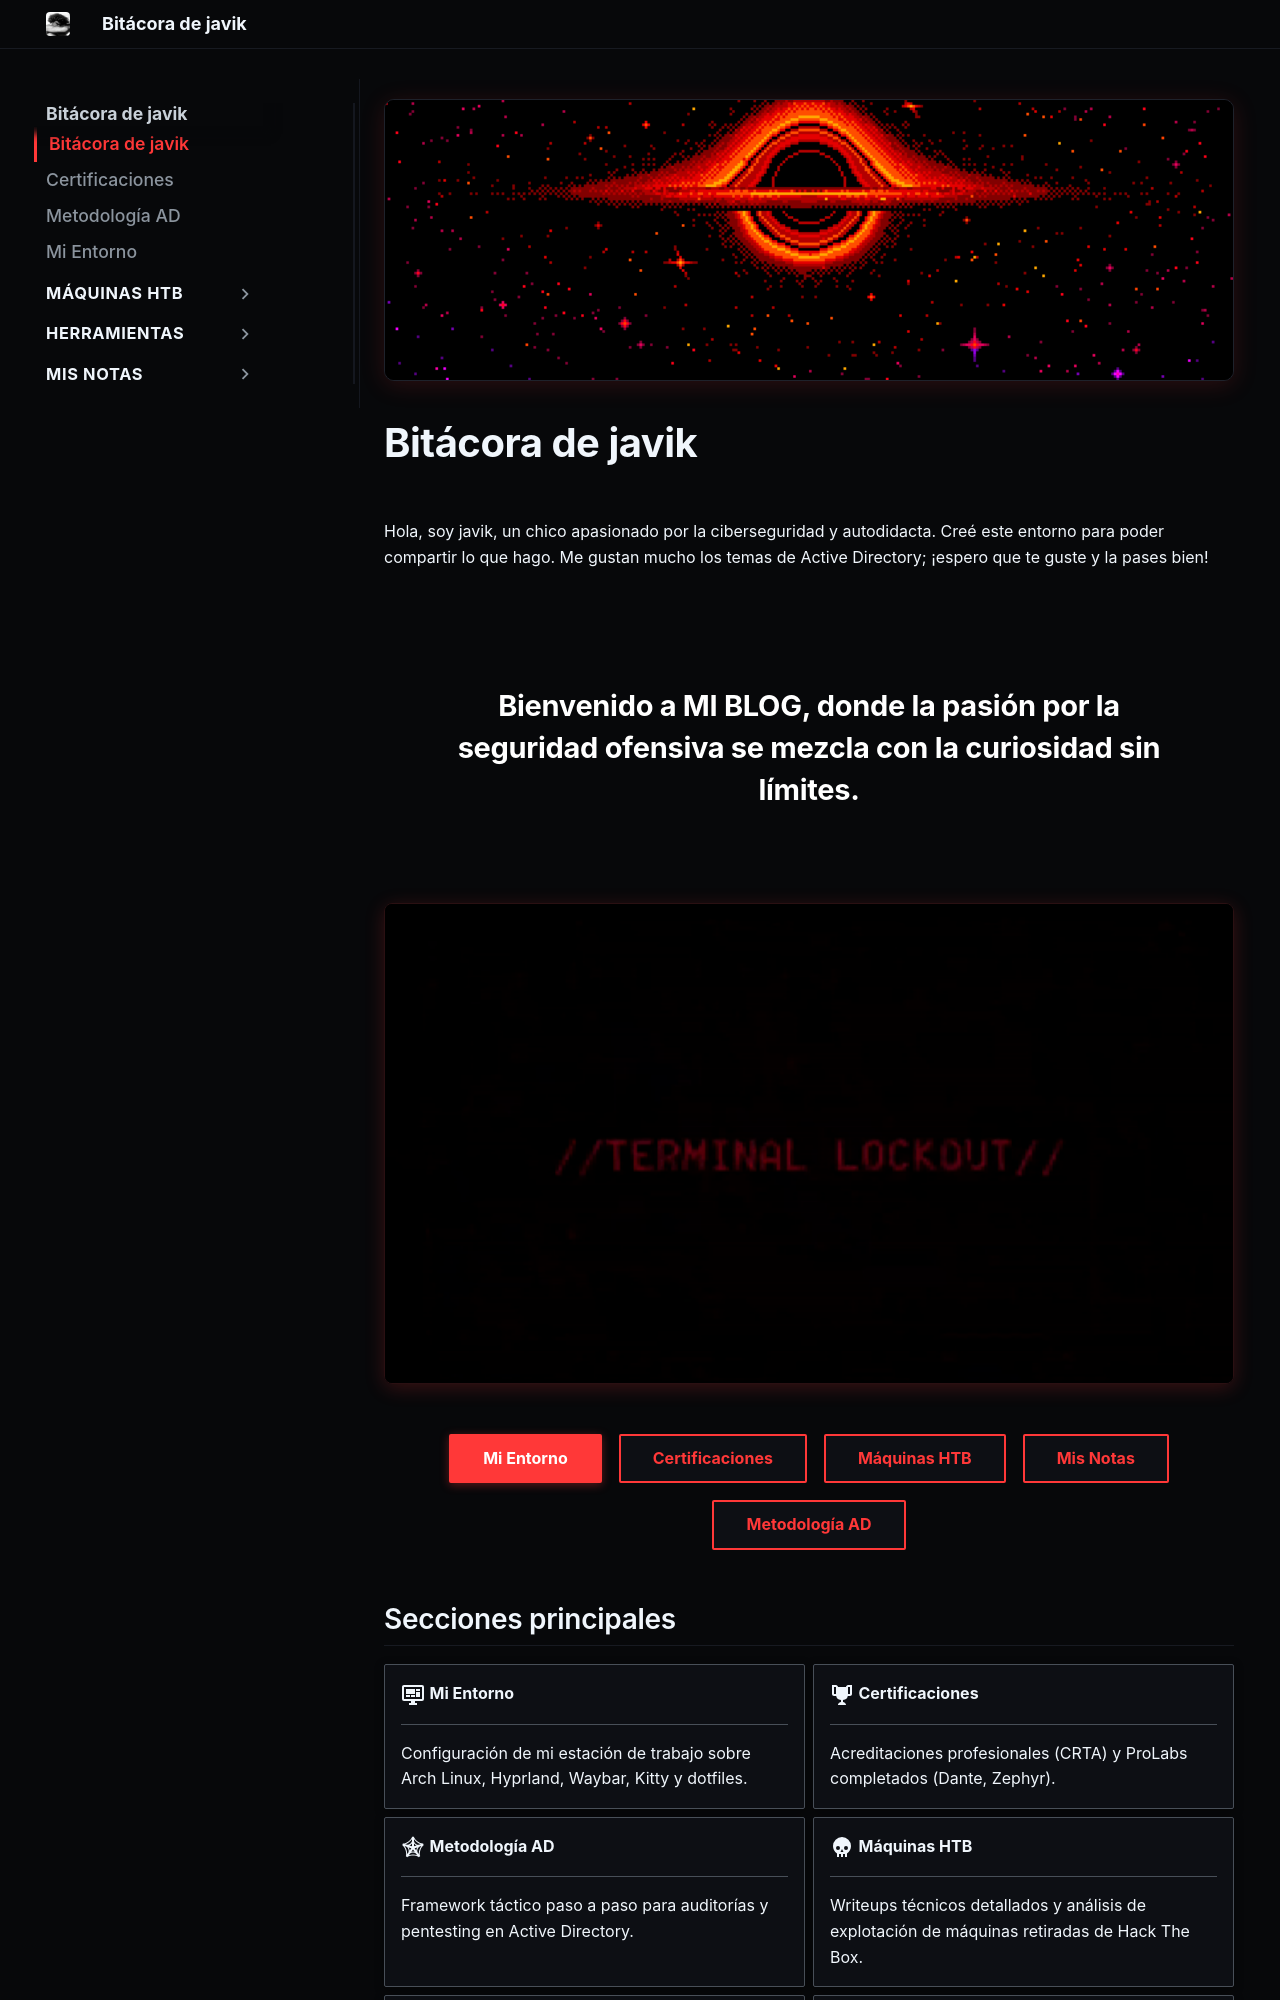

repository: JAVIKRD/bitacora · page: index.html · generator: mkdocs

---
hide:
  - toc
---

<div class="banner-container">
  <img src="assets/banner.gif" alt="Bitácora de javik" class="banner-img">
</div>

# Bitácora de javik

Hola, soy javik, un chico apasionado por la ciberseguridad y autodidacta. Creé este entorno para poder compartir lo que hago. Me gustan mucho los temas de Active Directory; ¡espero que te guste y la pases bien!


<div class="welcome-box">
  <h2 align="center">Bienvenido a <strong>MI BLOG</strong>, donde la pasión por la seguridad ofensiva se mezcla con la curiosidad sin límites.</h2>
</div>

<div class="terminal-lockout-container">
  <img src="assets/terminal-lockout.gif" alt="//TERMINAL LOCKOUT//" class="lockout-img">
</div>

<div class="hero-actions" style="justify-content: center; margin-bottom: 2.5rem;">
  <a href="mi-entorno/" class="md-button md-button--primary">Mi Entorno</a>
  <a href="certificaciones/" class="md-button">Certificaciones</a>
  <a href="maquinas/htb/" class="md-button">Máquinas HTB</a>
  <a href="mis-notas/" class="md-button">Mis Notas</a>
  <a href="metodologia-ad/" class="md-button">Metodología AD</a>
</div>
